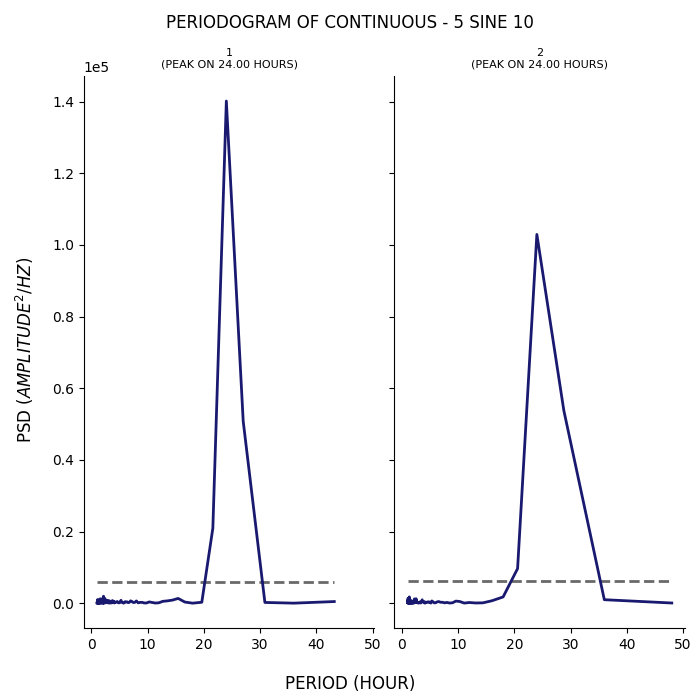

The data file committed next to this chart (first rows):
test, period, psd
1, 43.2, 452.1
1, 36.0, 7.006
1, 30.86, 202.5
1, 27.0, 50780
1, 24.0, 140144
1, 21.6, 20929
1, 19.64, 259.1
1, 18.0, 1.409
1, 16.62, 317.4
1, 15.43, 1326
1, 14.4, 848.7
1, 13.5, 638.1
1, 12.71, 517.6
1, 12.0, 111.7
1, 11.37, 35.55
1, 10.8, 209.6
1, 10.29, 350.5
1, 9.818, 59.3
1, 9.391, 59.33
1, 9.0, 235.2
1, 8.64, 213.7
1, 8.308, 98.04
1, 8.0, 631.1
1, 7.714, 214.7
1, 7.448, 176.2
1, 7.2, 486.8
1, 6.968, 652.9
1, 6.75, 233.2
1, 6.545, 145.1
1, 6.353, 373.8
1, 6.171, 312.9
1, 6.0, 433.3
1, 5.838, 108.2
1, 5.684, 11.24
1, 5.538, 157.4
1, 5.4, 236.6
1, 5.268, 801.3
1, 5.143, 509.5
1, 5.023, 139
1, 4.909, 87.07
1, 4.8, 131.9
1, 4.696, 297.8
1, 4.596, 472.5
1, 4.5, 304.5
1, 4.408, 269.7
1, 4.32, 240.6
1, 4.235, 263.3
1, 4.154, 369.4
1, 4.075, 52.57
1, 4.0, 265.7
1, 3.927, 568.2
1, 3.857, 243.5
1, 3.789, 515.5
1, 3.724, 718.4
1, 3.661, 267.9
1, 3.6, 36.22
1, 3.541, 168.7
1, 3.484, 206.3
1, 3.429, 246.5
1, 3.375, 510.4
... 294 more rows
